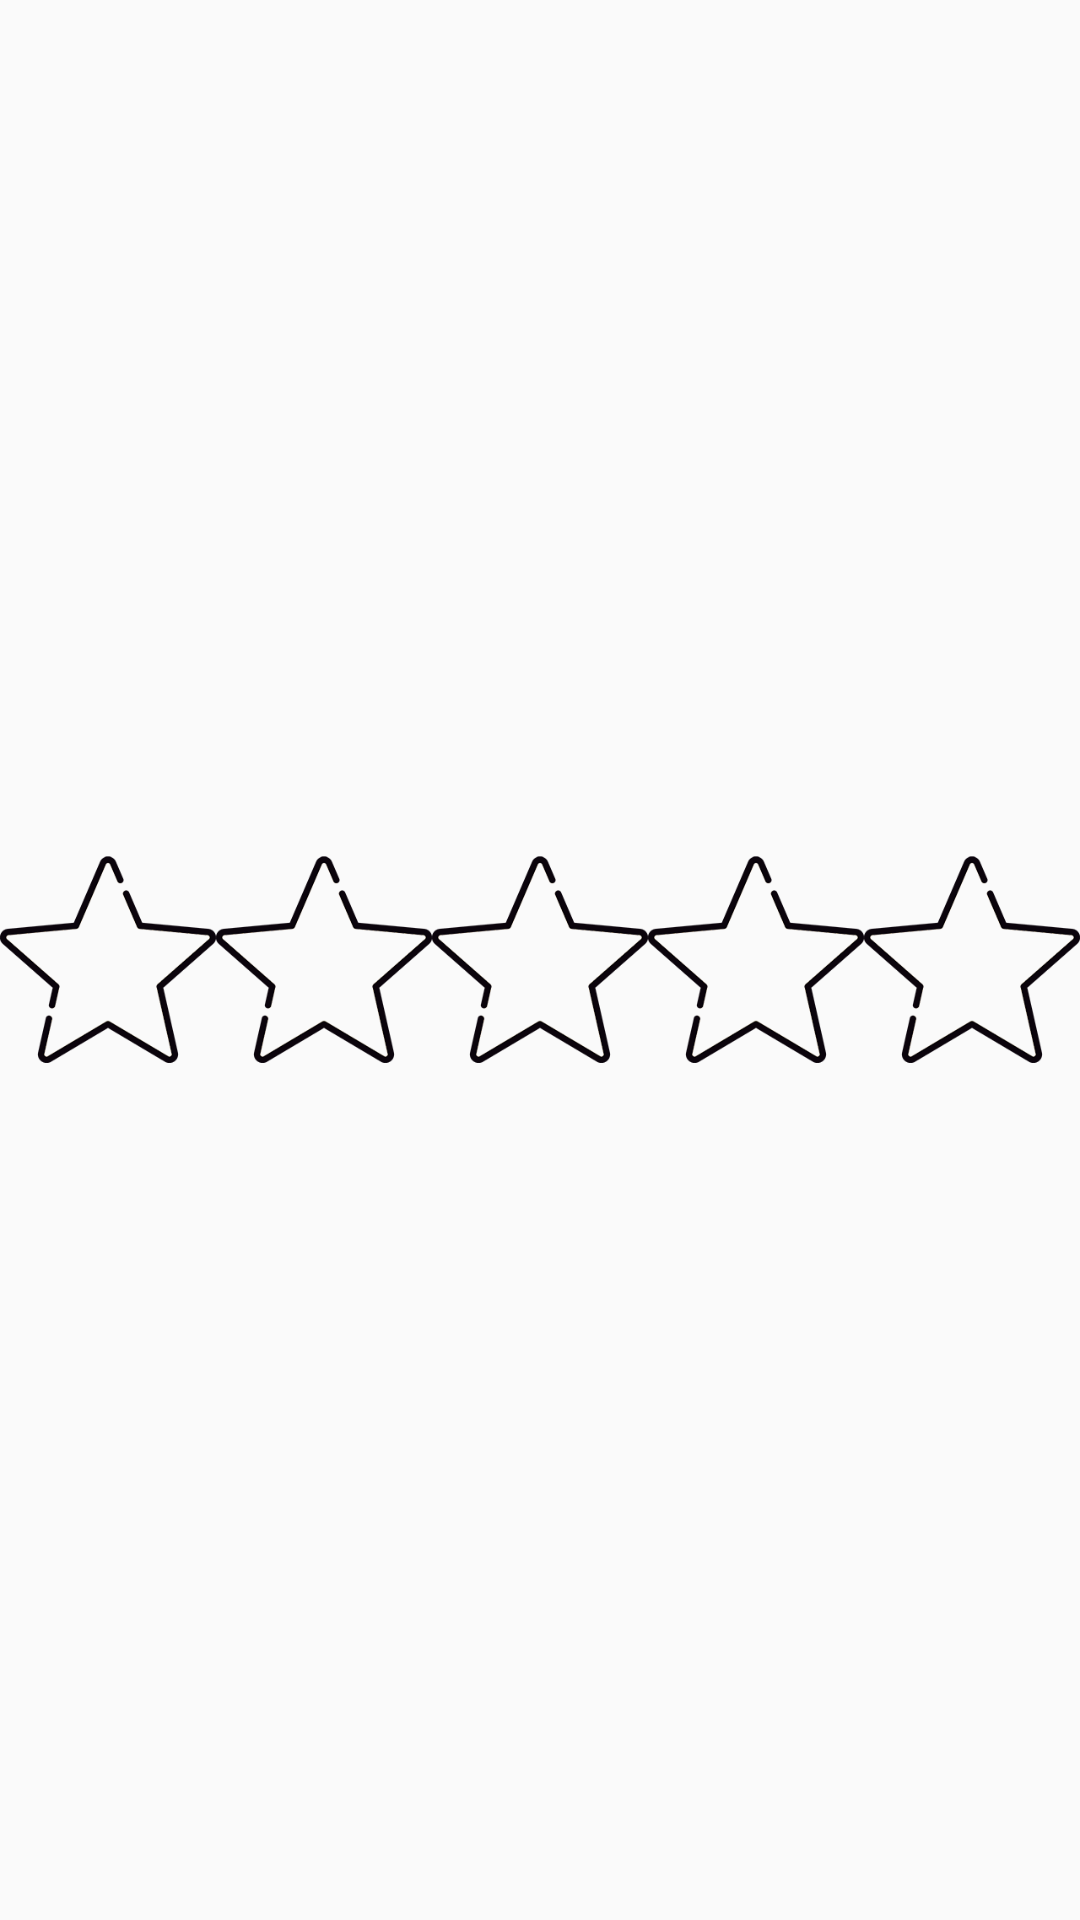

Reconstruct the res/layout file that produces this screen, plus the resources it refers to.
<!-- AndroidManifest.xml: application theme AppTheme -->
<!-- res/layout/l_rating_bar.xml -->
<?xml version="1.0" encoding="utf-8"?>
<LinearLayout xmlns:android="http://schemas.android.com/apk/res/android"
              xmlns:app="http://schemas.android.com/apk/res-auto"
              xmlns:tools="http://schemas.android.com/tools"
              android:id="@+id/ratingbar"
              android:layout_width="match_parent"
              android:layout_height="match_parent"
              android:orientation="horizontal">

    <android.support.constraint.ConstraintLayout
      android:layout_width="0dp"
      android:layout_height="match_parent"
      android:layout_weight="1">

        <ImageView
          android:id="@+id/star_1"
          android:layout_width="0dp"
          android:layout_height="0dp"
          android:scaleType="fitCenter"
          app:layout_constraintBottom_toBottomOf="parent"
          app:layout_constraintDimensionRatio="1:1"
          app:layout_constraintLeft_toLeftOf="parent"
          app:layout_constraintRight_toRightOf="parent"
          app:layout_constraintTop_toTopOf="parent"
          app:srcCompat="@drawable/ui_star_empty"/>
    </android.support.constraint.ConstraintLayout>

    <android.support.constraint.ConstraintLayout
      android:layout_width="0dp"
      android:layout_height="match_parent"
      android:layout_weight="1">

        <ImageView
          android:id="@+id/star_2"
          android:layout_width="0dp"
          android:layout_height="0dp"
          android:scaleType="fitCenter"
          app:layout_constraintBottom_toBottomOf="parent"
          app:layout_constraintDimensionRatio="1:1"
          app:layout_constraintLeft_toLeftOf="parent"
          app:layout_constraintRight_toRightOf="parent"
          app:layout_constraintTop_toTopOf="parent"
          app:srcCompat="@drawable/ui_star_empty"/>
    </android.support.constraint.ConstraintLayout>

    <android.support.constraint.ConstraintLayout
      android:layout_width="0dp"
      android:layout_height="match_parent"
      android:layout_weight="1">

        <ImageView
          android:id="@+id/star_3"
          android:layout_width="0dp"
          android:layout_height="0dp"
          android:scaleType="fitCenter"
          app:layout_constraintBottom_toBottomOf="parent"
          app:layout_constraintDimensionRatio="1:1"
          app:layout_constraintLeft_toLeftOf="parent"
          app:layout_constraintRight_toRightOf="parent"
          app:layout_constraintTop_toTopOf="parent"
          app:srcCompat="@drawable/ui_star_empty"/>
    </android.support.constraint.ConstraintLayout>

    <android.support.constraint.ConstraintLayout
      android:layout_width="0dp"
      android:layout_height="match_parent"
      android:layout_weight="1">

        <ImageView
          android:id="@+id/star_4"
          android:layout_width="0dp"
          android:layout_height="0dp"
          android:scaleType="fitCenter"
          app:layout_constraintBottom_toBottomOf="parent"
          app:layout_constraintDimensionRatio="1:1"
          app:layout_constraintLeft_toLeftOf="parent"
          app:layout_constraintRight_toRightOf="parent"
          app:layout_constraintTop_toTopOf="parent"
          app:srcCompat="@drawable/ui_star_empty"/>
    </android.support.constraint.ConstraintLayout>

    <android.support.constraint.ConstraintLayout
      android:layout_width="0dp"
      android:layout_height="match_parent"
      android:layout_weight="1">

        <ImageView
          android:id="@+id/star_5"
          android:layout_width="0dp"
          android:layout_height="0dp"
          android:scaleType="fitCenter"
          app:layout_constraintBottom_toBottomOf="parent"
          app:layout_constraintDimensionRatio="1:1"
          app:layout_constraintLeft_toLeftOf="parent"
          app:layout_constraintRight_toRightOf="parent"
          app:layout_constraintTop_toTopOf="parent"
          app:srcCompat="@drawable/ui_star_empty"/>
    </android.support.constraint.ConstraintLayout>

</LinearLayout>
<!-- resources referenced by this layout -->
<resources>
  <!-- drawable ui_star_empty: png bitmap (drawable, 36897 bytes) -->
  <style name="AppTheme" parent="Theme.AppCompat.Light.DarkActionBar">
      
      <item name="colorPrimary">@color/colorPrimary</item>
      <item name="colorPrimaryDark">@color/colorPrimaryDark</item>
      <item name="colorAccent">@color/colorAccent</item>
    </style>
  <color name="colorPrimary">#008577</color>
  <color name="colorPrimaryDark">#00574B</color>
  <color name="colorAccent">#D81B60</color>
</resources>
